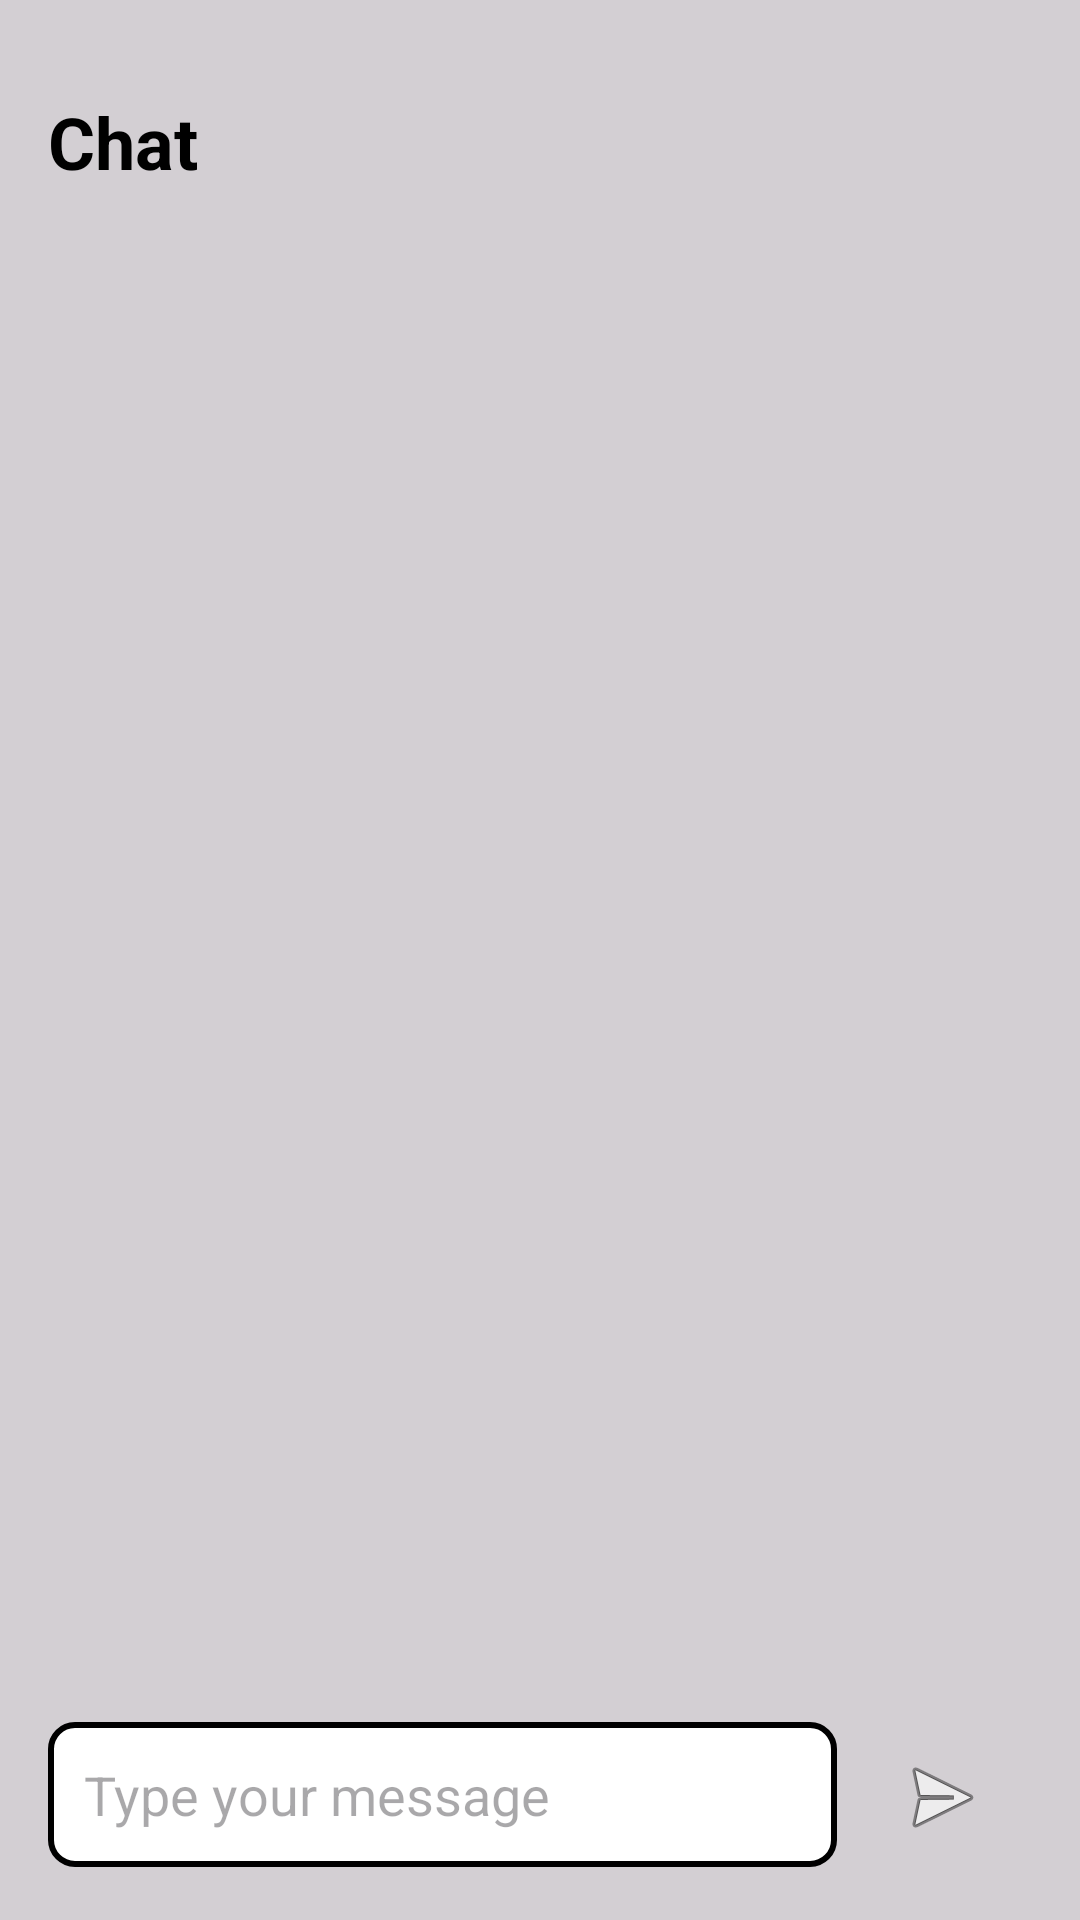

Produce the Android XML layout that renders to this screen, including the resource entries it uses.
<!-- AndroidManifest.xml: application theme Theme.FixFlow -->
<!-- res/layout/activity_chat.xml -->
<?xml version="1.0" encoding="utf-8"?>
<LinearLayout xmlns:android="http://schemas.android.com/apk/res/android"
    android:layout_width="match_parent"
    android:layout_height="match_parent"
    android:orientation="vertical"
    android:padding="16dp"
    android:background="#D3CFD3"
    >

    
    <TextView
        android:id="@+id/chatTitle"
        android:layout_width="wrap_content"
        android:layout_height="wrap_content"
        android:text="Chat"
        android:textSize="24sp"
        android:textStyle="bold"
        android:textColor="#000000"
        android:layout_marginBottom="12dp"
        android:layout_marginTop="15dp"
        />

    
    <androidx.recyclerview.widget.RecyclerView
        android:id="@+id/messagesRecyclerView"
        android:layout_width="match_parent"
        android:layout_height="0dp"
        android:layout_weight="1"
        android:overScrollMode="never"
        android:scrollbars="vertical" />

    
    <LinearLayout
        android:layout_width="match_parent"
        android:layout_height="wrap_content"
        android:orientation="horizontal"
        android:layout_marginTop="8dp">

        <EditText
            android:id="@+id/messageEditText"
            android:layout_width="0dp"
            android:layout_height="wrap_content"
            android:layout_weight="1"
            android:hint="Type your message"
            android:padding="12dp"
            android:background="@drawable/messege_edit_text"
            />

        <ImageButton
            android:id="@+id/sendButton"
            android:layout_width="60dp"
            android:layout_height="50dp"
            android:background="@drawable/sent_message_background"
            android:contentDescription="Send"
            android:layout_marginStart="5dp"
            android:src="@android:drawable/ic_menu_send"

            />
    </LinearLayout>

</LinearLayout>
<!-- resources referenced by this layout -->
<resources>
  <!-- drawable messege_edit_text (drawable) -->
  <shape xmlns:android="http://schemas.android.com/apk/res/android"
      android:shape="rectangle">
  
      
      <solid android:color="#FFFFFF" />
  
      
      <stroke
          android:width="2dp"
          android:color="#000000" />
  
      
      <corners android:radius="8dp" />
  </shape>
  <style name="Theme.FixFlow" parent="Base.Theme.FixFlow" />
  <style name="Base.Theme.FixFlow" parent="Theme.Material3.DayNight.NoActionBar">
          
          
      </style>
</resources>
